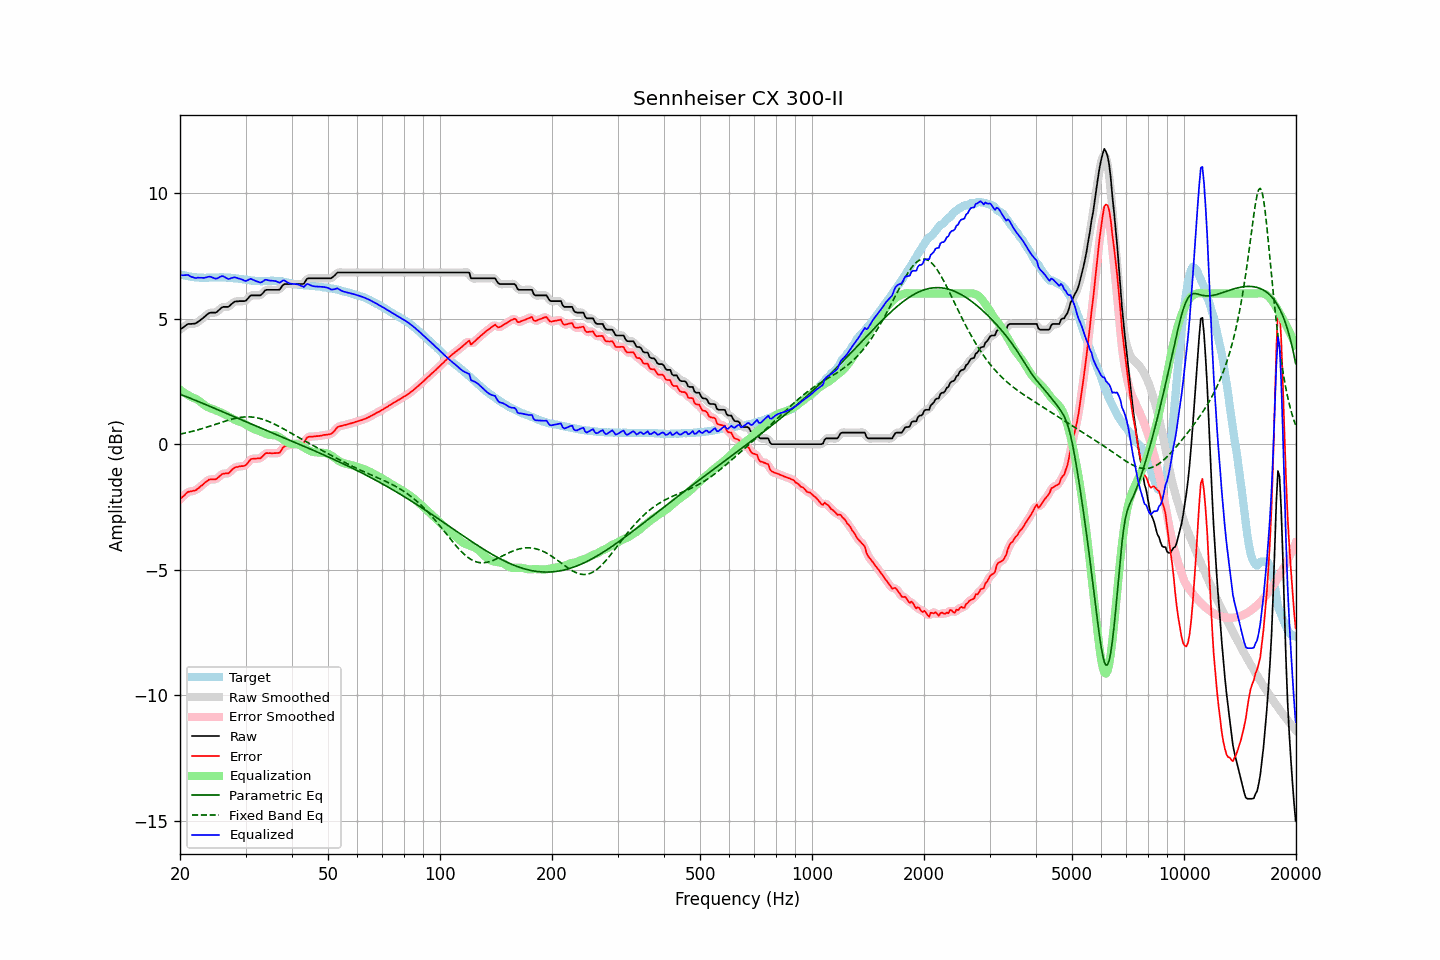

Source data for this figure (header and first rows):
frequency, raw, error, smoothed, error_smoothed, equalization, parametric_eq, fixed_band_eq, equalized_raw, equalized_smoothed, target
20.00, 4.56, -2.20, 4.55, -2.21, 2.17, 1.99, 0.40, 6.73, 6.72, 6.76
20.20, 4.61, -2.13, 4.61, -2.14, 2.12, 1.96, 0.41, 6.73, 6.73, 6.74
20.40, 4.65, -2.08, 4.66, -2.07, 2.08, 1.94, 0.43, 6.73, 6.74, 6.73
20.61, 4.70, -2.02, 4.70, -2.01, 2.04, 1.91, 0.44, 6.73, 6.74, 6.72
20.81, 4.75, -1.95, 4.75, -1.96, 1.99, 1.89, 0.45, 6.74, 6.74, 6.70
21.02, 4.79, -1.90, 4.78, -1.91, 1.95, 1.86, 0.47, 6.74, 6.73, 6.69
21.23, 4.79, -1.89, 4.79, -1.89, 1.92, 1.84, 0.48, 6.71, 6.71, 6.68
21.44, 4.79, -1.88, 4.80, -1.88, 1.88, 1.81, 0.50, 6.67, 6.67, 6.67
21.66, 4.80, -1.86, 4.79, -1.87, 1.85, 1.79, 0.52, 6.65, 6.65, 6.66
21.87, 4.80, -1.85, 4.81, -1.85, 1.83, 1.76, 0.53, 6.63, 6.63, 6.65
22.09, 4.82, -1.83, 4.83, -1.82, 1.80, 1.74, 0.55, 6.62, 6.63, 6.65
22.31, 4.87, -1.77, 4.86, -1.78, 1.76, 1.71, 0.57, 6.63, 6.63, 6.64
22.54, 4.91, -1.73, 4.91, -1.73, 1.72, 1.68, 0.59, 6.63, 6.63, 6.64
22.76, 4.96, -1.67, 4.96, -1.67, 1.67, 1.66, 0.60, 6.63, 6.63, 6.63
22.99, 5.01, -1.63, 5.01, -1.62, 1.62, 1.63, 0.62, 6.63, 6.63, 6.64
23.22, 5.06, -1.57, 5.06, -1.57, 1.57, 1.60, 0.64, 6.63, 6.63, 6.63
23.45, 5.12, -1.51, 5.12, -1.51, 1.52, 1.58, 0.66, 6.64, 6.64, 6.63
23.69, 5.17, -1.47, 5.17, -1.46, 1.48, 1.55, 0.68, 6.65, 6.66, 6.64
23.92, 5.22, -1.42, 5.21, -1.43, 1.45, 1.52, 0.70, 6.67, 6.67, 6.64
24.16, 5.24, -1.40, 5.24, -1.41, 1.43, 1.49, 0.72, 6.67, 6.67, 6.64
24.40, 5.24, -1.40, 5.24, -1.40, 1.41, 1.47, 0.75, 6.65, 6.65, 6.64
24.65, 5.24, -1.40, 5.24, -1.41, 1.38, 1.44, 0.77, 6.62, 6.62, 6.64
24.89, 5.24, -1.40, 5.25, -1.39, 1.36, 1.41, 0.79, 6.60, 6.60, 6.64
25.14, 5.27, -1.37, 5.28, -1.36, 1.33, 1.39, 0.81, 6.60, 6.61, 6.64
25.39, 5.33, -1.31, 5.33, -1.31, 1.30, 1.36, 0.83, 6.63, 6.63, 6.64
25.65, 5.39, -1.26, 5.39, -1.26, 1.28, 1.33, 0.85, 6.67, 6.67, 6.65
25.91, 5.45, -1.20, 5.44, -1.21, 1.25, 1.30, 0.87, 6.70, 6.69, 6.65
26.16, 5.47, -1.18, 5.47, -1.18, 1.22, 1.28, 0.89, 6.69, 6.68, 6.65
26.43, 5.47, -1.17, 5.47, -1.17, 1.18, 1.25, 0.92, 6.65, 6.65, 6.64
26.69, 5.47, -1.17, 5.47, -1.17, 1.14, 1.22, 0.94, 6.61, 6.61, 6.64
26.96, 5.47, -1.17, 5.48, -1.15, 1.11, 1.19, 0.95, 6.58, 6.59, 6.64
27.23, 5.52, -1.12, 5.52, -1.11, 1.07, 1.17, 0.97, 6.59, 6.59, 6.63
27.50, 5.58, -1.04, 5.58, -1.05, 1.04, 1.14, 0.99, 6.62, 6.62, 6.62
27.77, 5.63, -0.98, 5.63, -0.98, 1.01, 1.11, 1.01, 6.64, 6.64, 6.61
28.05, 5.68, -0.93, 5.67, -0.94, 0.97, 1.08, 1.02, 6.65, 6.64, 6.61
28.33, 5.69, -0.91, 5.69, -0.91, 0.94, 1.06, 1.04, 6.63, 6.63, 6.60
28.62, 5.69, -0.91, 5.70, -0.90, 0.92, 1.03, 1.05, 6.61, 6.62, 6.60
28.90, 5.70, -0.89, 5.70, -0.89, 0.90, 1.00, 1.06, 6.60, 6.59, 6.59
29.19, 5.70, -0.88, 5.70, -0.88, 0.87, 0.97, 1.07, 6.57, 6.57, 6.58
29.48, 5.70, -0.87, 5.70, -0.87, 0.85, 0.95, 1.08, 6.55, 6.54, 6.57
29.78, 5.70, -0.86, 5.70, -0.86, 0.82, 0.92, 1.08, 6.52, 6.52, 6.56
30.08, 5.72, -0.83, 5.73, -0.82, 0.78, 0.89, 1.09, 6.50, 6.51, 6.55
30.38, 5.79, -0.76, 5.79, -0.75, 0.74, 0.87, 1.09, 6.53, 6.53, 6.55
30.68, 5.86, -0.68, 5.86, -0.68, 0.70, 0.84, 1.09, 6.56, 6.56, 6.54
30.99, 5.93, -0.60, 5.91, -0.62, 0.66, 0.81, 1.08, 6.59, 6.57, 6.53
31.30, 5.93, -0.58, 5.93, -0.58, 0.63, 0.78, 1.08, 6.56, 6.56, 6.51
31.61, 5.93, -0.58, 5.94, -0.57, 0.60, 0.76, 1.07, 6.53, 6.54, 6.51
31.93, 5.93, -0.58, 5.93, -0.58, 0.58, 0.73, 1.06, 6.51, 6.51, 6.51
32.24, 5.93, -0.57, 5.93, -0.58, 0.55, 0.70, 1.05, 6.48, 6.48, 6.50
32.57, 5.93, -0.57, 5.93, -0.57, 0.53, 0.67, 1.04, 6.46, 6.46, 6.50
32.89, 5.93, -0.56, 5.94, -0.55, 0.51, 0.65, 1.02, 6.44, 6.45, 6.49
33.22, 5.98, -0.51, 5.99, -0.51, 0.48, 0.62, 1.00, 6.46, 6.47, 6.49
33.55, 6.05, -0.45, 6.05, -0.45, 0.45, 0.59, 0.98, 6.50, 6.51, 6.50
33.89, 6.13, -0.38, 6.11, -0.39, 0.42, 0.57, 0.96, 6.55, 6.53, 6.51
34.23, 6.15, -0.35, 6.15, -0.36, 0.40, 0.54, 0.93, 6.55, 6.54, 6.50
34.57, 6.15, -0.36, 6.16, -0.35, 0.38, 0.51, 0.91, 6.53, 6.53, 6.51
34.92, 6.15, -0.36, 6.15, -0.36, 0.37, 0.49, 0.88, 6.52, 6.52, 6.51
35.27, 6.15, -0.36, 6.15, -0.36, 0.36, 0.46, 0.85, 6.51, 6.51, 6.51
35.62, 6.15, -0.36, 6.15, -0.36, 0.36, 0.43, 0.82, 6.51, 6.51, 6.51
35.97, 6.15, -0.36, 6.15, -0.36, 0.35, 0.40, 0.79, 6.50, 6.50, 6.51
... 635 more rows
